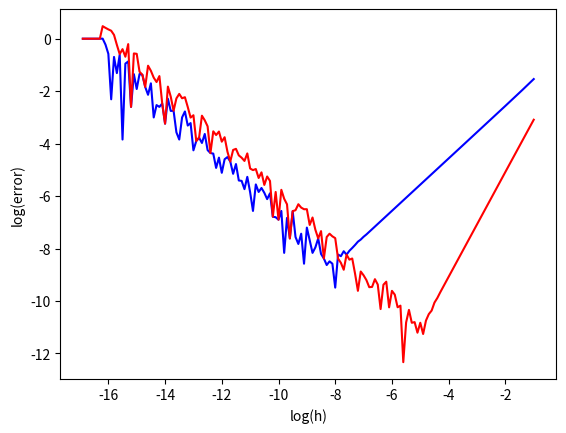

Here is the Python script that generated this plot:
# -*- coding: utf-8 -*-
"""
Script to calculate the value of the derivative of sin(x) at the point x=0.5 
using two different methods- forward difference and richardson extrapolation 
and produce a graph of their respective relative errors.

[redacted]
[redacted]
"""
import numpy as np
import matplotlib.pyplot as plt
a=0.5
#the point at which we wish to find the value of sin as h decreases
fprime=np.cos(a)
#actual value of the differential of sin(a)

loghs=[]
#empty list to iterate over and append with values of logh
logerrs=[]
#empty list to iterate over and append with the relative error of the forward 
#difference operator 
logerrsrich2=[]
#empty list to iterate over and append with the relative error of the 2nd order 
#accurate richardson extrapolation 

for logh in np.arange(-1,-17,-0.1):
    #iterating with step size 0.1
    loghs.append(logh)
    #adding current step value to list
    h=10.**logh
    #setting h to desired step length for formula
    fprimehat=(np.sin(a+h)-np.sin(a))/h
#using forward difference operator to calculate the derivative
    fprimehatrich2=(4.*np.sin(a+h/2.)-3*np.sin(a)-np.sin(a+h))/h
#using 2nd order accurate richardson extrapolation to calculate the derivative
    
    relative_error=abs((fprimehat-fprime)/fprime)
    #calculating relative error of forward difference operator 
    relative_error_rich2=abs((fprimehatrich2-fprime)/fprime)
    #calculating relative error of 2nd order accurate richardson extrapolation
    
    logerrs.append(np.log10(relative_error))
    #adding log of the relative error for current step to the list 
    #(forward difference)
    logerrsrich2.append(np.log10(relative_error_rich2))
    #adding log of the relative error for current step to the list (richardson)
    
plt.plot(loghs,logerrs, color='blue')
#plot line of log h against the relative error for the forward differance 
#operator
plt.plot(loghs,logerrsrich2,color='red')
#plot line of log h against the relative error for the 2nd order accurate
#richardson extrapolation

plt.xlabel('log(h)')
plt.ylabel('log(error)')
plt.show()
#printing graph of relative error against log h for our 2 methods
    